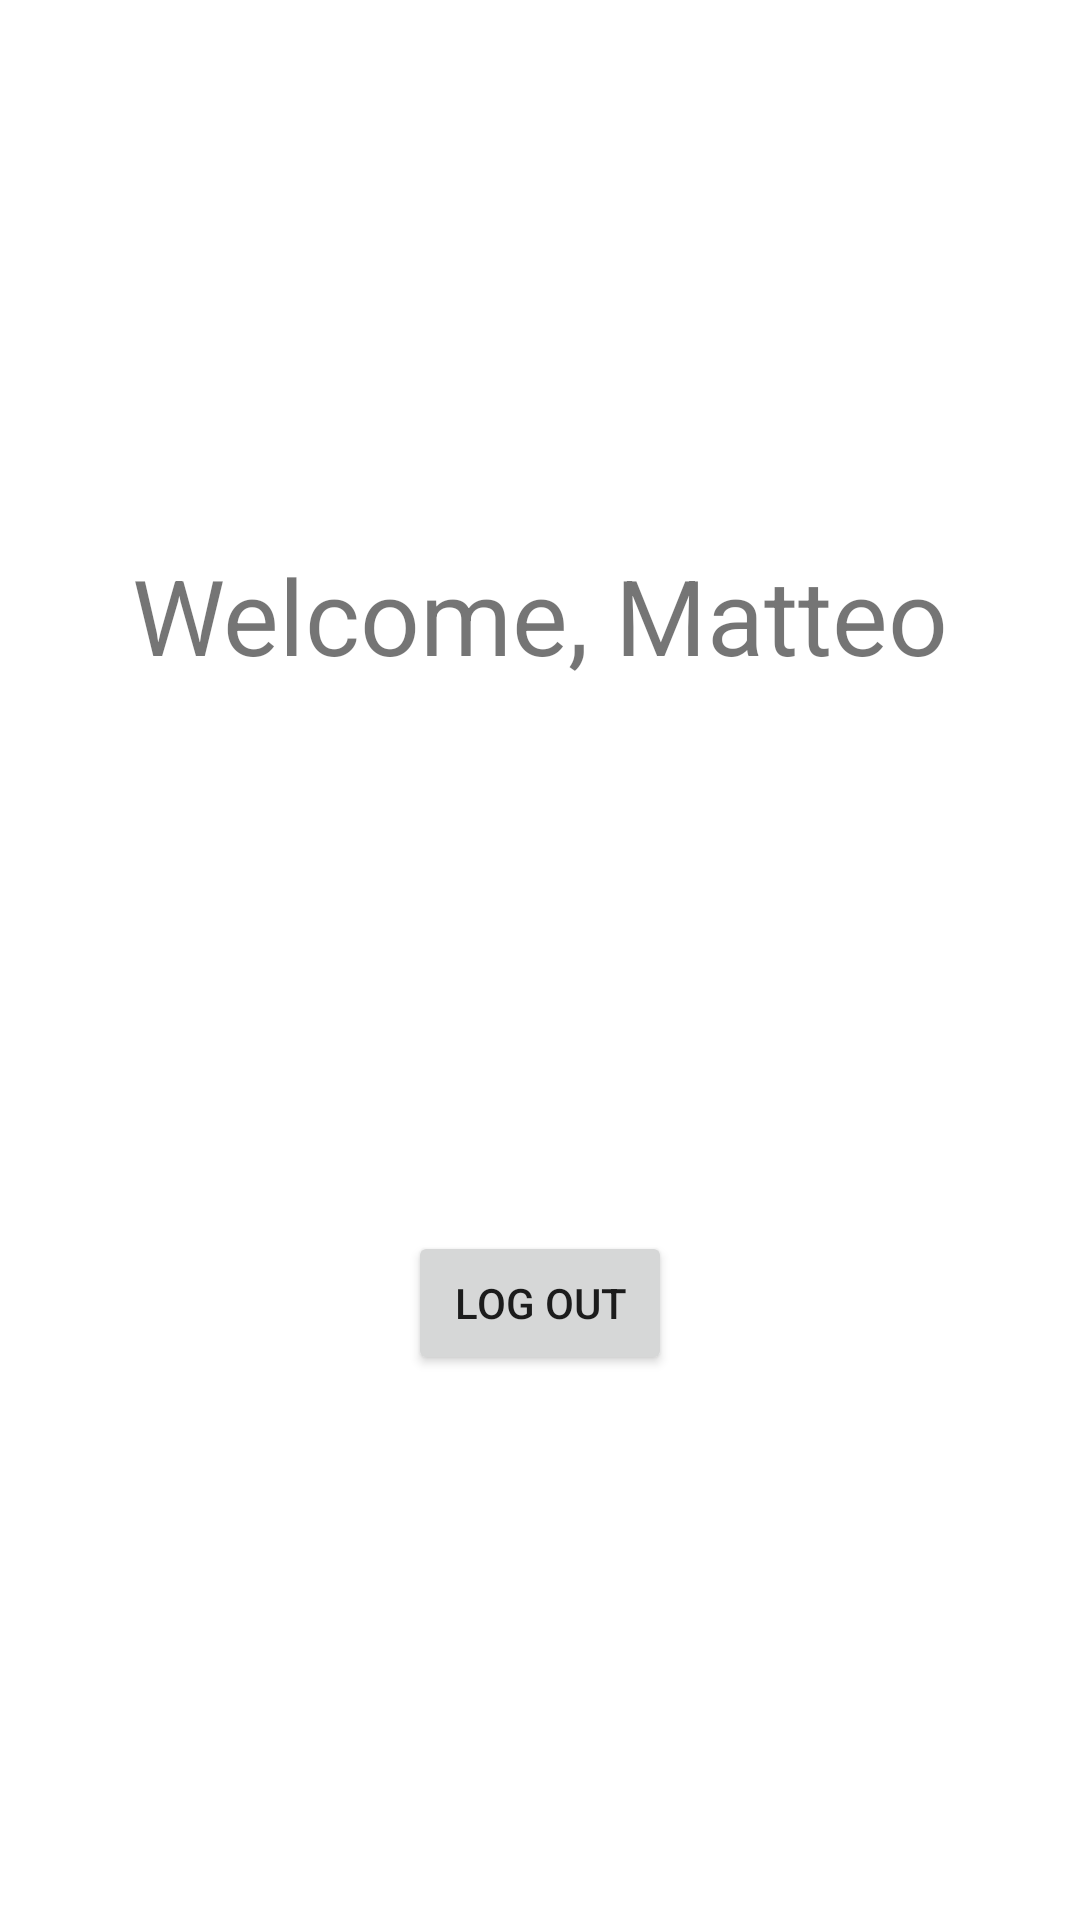

Layout XML and referenced resources for this Android screen:
<!-- AndroidManifest.xml: application theme Theme.FirebaseLoginExample -->
<!-- res/layout/activity_welcome.xml -->
<?xml version="1.0" encoding="utf-8"?>
<androidx.constraintlayout.widget.ConstraintLayout xmlns:android="http://schemas.android.com/apk/res/android"
    xmlns:app="http://schemas.android.com/apk/res-auto"
    xmlns:tools="http://schemas.android.com/tools"
    android:layout_width="match_parent"
    android:layout_height="match_parent"
    tools:context=".WelcomeActivity">

    <TextView
        android:id="@+id/welcome_textview"
        android:layout_width="wrap_content"
        android:layout_height="wrap_content"
        android:layout_marginLeft="60dp"
        android:layout_marginRight="60dp"
        android:gravity="center"
        android:text="Welcome, Matteo"
        android:textSize="35sp"
        app:layout_constraintBottom_toTopOf="@+id/logout_button"
        app:layout_constraintEnd_toEndOf="parent"
        app:layout_constraintHorizontal_bias="0.5"
        app:layout_constraintStart_toStartOf="parent"
        app:layout_constraintTop_toTopOf="parent" />

    <Button
        android:id="@+id/logout_button"
        android:layout_width="wrap_content"
        android:layout_height="wrap_content"
        android:text="Log out"
        app:layout_constraintBottom_toBottomOf="parent"
        app:layout_constraintEnd_toEndOf="parent"
        app:layout_constraintHorizontal_bias="0.5"
        app:layout_constraintStart_toStartOf="parent"
        app:layout_constraintTop_toBottomOf="@+id/welcome_textview" />

</androidx.constraintlayout.widget.ConstraintLayout>
<!-- resources referenced by this layout -->
<resources>
  <style name="Theme.FirebaseLoginExample" parent="Theme.MaterialComponents.DayNight.DarkActionBar">
          
          <item name="colorPrimary">@color/purple_500</item>
          <item name="colorPrimaryVariant">@color/purple_700</item>
          <item name="colorOnPrimary">@color/white</item>
          
          <item name="colorSecondary">@color/teal_200</item>
          <item name="colorSecondaryVariant">@color/teal_700</item>
          <item name="colorOnSecondary">@color/black</item>
          
          <item name="android:statusBarColor" tools:targetApi="l">?attr/colorPrimaryVariant</item>
          
      </style>
  <!-- not gathered from this repository: default colours our renderer supplied (Android Studio template values) -->
  <color name="purple_500">#FF6200EE</color>
  <color name="purple_700">#FF3700B3</color>
  <color name="teal_200">#FF03DAC5</color>
  <color name="teal_700">#FF018786</color>
  <color name="black">#FF000000</color>
  <color name="white">#FFFFFFFF</color>
</resources>
